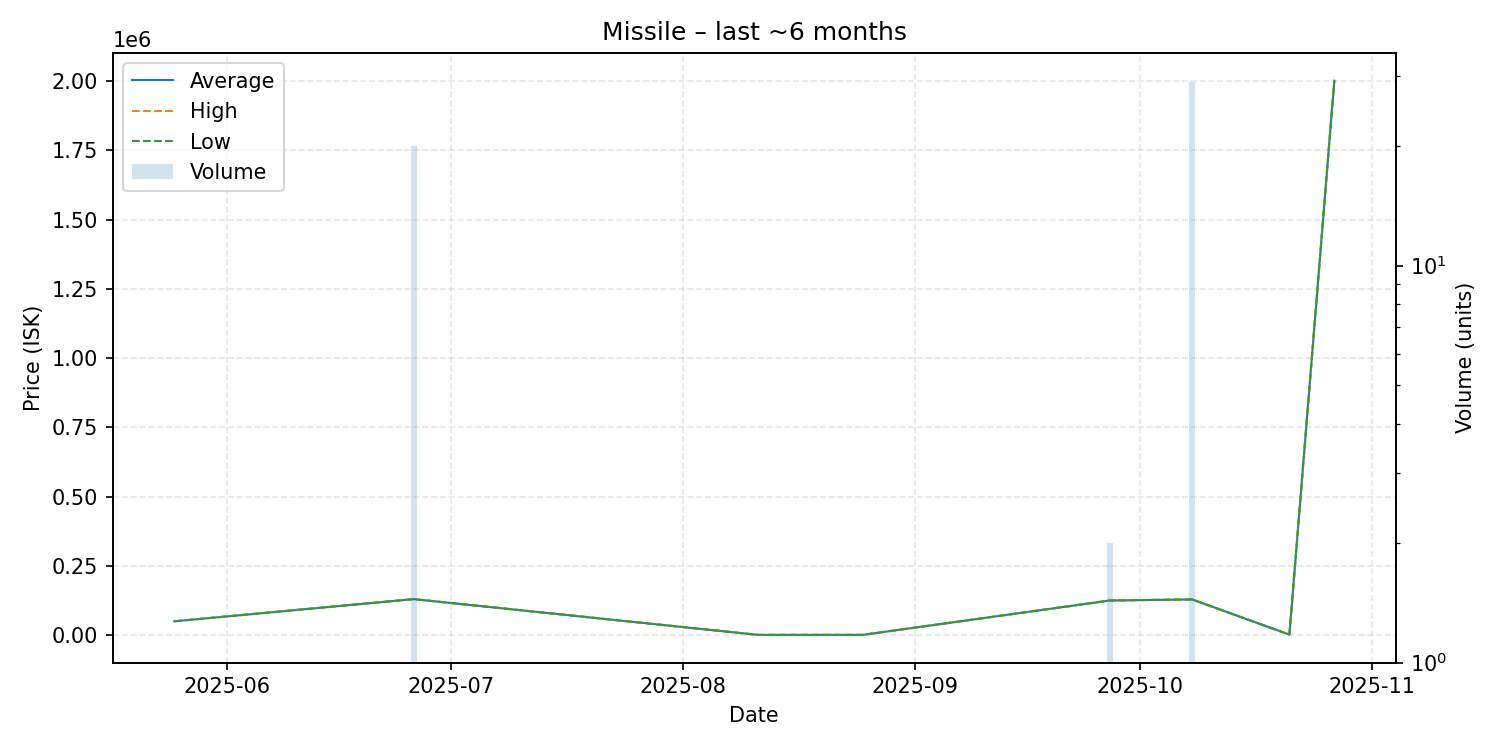

The file beside this chart, header and first rows:
date, average, highest, lowest, order_count, volume
2025-05-25, 50000, 50000, 50000, 1, 1
2025-06-26, 130000, 130000, 130000, 2, 20
2025-08-11, 1000, 1000, 1000, 1, 1
2025-08-25, 1025, 1025, 1025, 1, 1
2025-09-27, 125000, 125000, 125000, 1, 2
2025-10-08, 128900, 128900, 128900, 1, 29
2025-10-21, 2002, 2002, 2002, 1, 1
2025-10-27, 2001000, 2001000, 2001000, 1, 1
